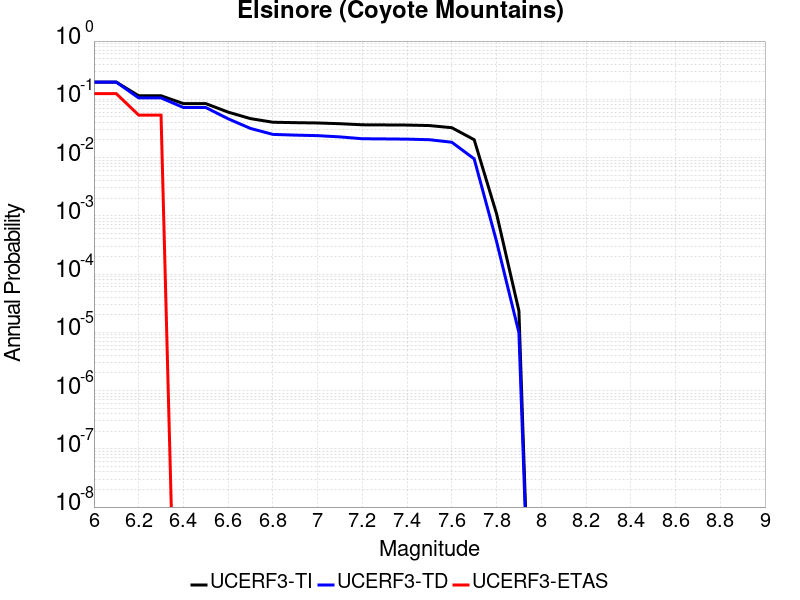

The file beside this chart, header and first rows:
Magnitude, UCERF3-TI Prob, UCERF3-TD Prob, UCERF3-ETAS Prob
6.0, 0.197, 0.1972, 0.125
6.1, 0.197, 0.1972, 0.125
6.2, 0.115, 0.1057, 0.05357
6.3, 0.115, 0.1057, 0.05357
6.4, 0.08438, 0.07234, 0.0
6.5, 0.08438, 0.07234, 0.0
6.6, 0.06026, 0.04631, 0.0
6.7, 0.04661, 0.03162, 0.0
6.8, 0.04041, 0.02498, 0.0
6.9, 0.03973, 0.02428, 0.0
7.0, 0.03926, 0.02379, 0.0
7.1, 0.03812, 0.02263, 0.0
7.2, 0.03651, 0.02104, 0.0
7.3, 0.03633, 0.02089, 0.0
7.4, 0.03613, 0.02072, 0.0
7.5, 0.03542, 0.02025, 0.0
7.6, 0.03255, 0.01832, 0.0
7.7, 0.02025, 0.0095, 0.0
7.8, 0.001087, 3.6327177E-4, 0.0
7.9, 2.3464328E-5, 9.888317E-6, 0.0
